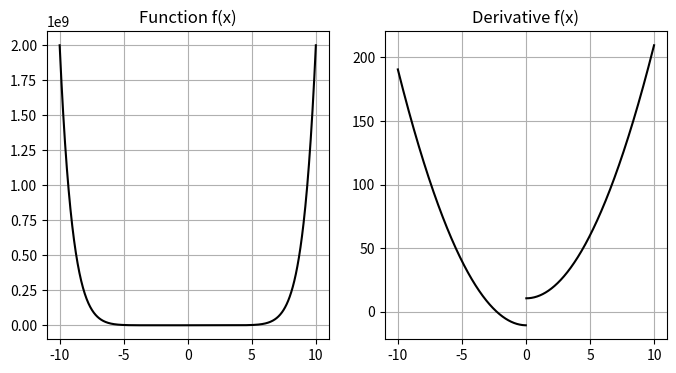

Write Python code to recreate this figure.
import numpy as np
import matplotlib.pyplot as plt

# Define the function f(x)
def f(x):
    return (x ** 10 / 5) - (50 - np.abs(x)) ** (3/2)

# Define the first derivative of f(x)
def f_derivative(x):
    if x == 0:
        return None
    elif x > 0:
        return (10/5) * x ** 2 + (3/2) * np.sqrt(50 - x)
    else:
        return (10/5) * x ** 2 - (3/2) * np.sqrt(50 + x)

# Define the second derivative of f(x)
def f_second_derivative(x):
    if x == 0:
        return None
    elif x > 0:
        return (10/5) * x + (3 / (4 * np.sqrt(50 - x)))
    else:
        return (10/5) * x - (3 / (4 * np.sqrt(50 + x)))

# Number of data points for plotting
n = 1000
x = np.linspace(-10, 10, n)
y = np.array([f(e) for e in x])
y_derivative = np.array([f_derivative(e) for e in x])

# Create subplots for the function and its derivative
fig, ax = plt.subplots(1, 2, figsize=(8, 4))
ax[0].plot(x, y, c='k')
ax[0].set_title("Function f(x)")
ax[0].grid()

ax[1].plot(x[:500:], y_derivative[:500:], c='k')
ax[1].plot(x[501::], y_derivative[501::], c='k')
ax[1].set_title("Derivative f(x)")
ax[1].grid()

plt.show()

# Dichotomy
e = 0.01

a = -6
b = 5

while np.abs(b - a) > 2*e:
    x = (a + b) / 2
    x1 = (a + b - e) / 2
    x2 = (a + b + e) / 2
    
    if f(x1) > f(x2):  # f(x1) > f(x2) for maximum / f(x1) < f(x2) for minimum
        b = x2
    else:
        a = x1
else:
    print(f"Lcal maximum {f(x):.2f} at x {x:.2f}")
# Golden Section Search
e = 0.01

a = -6
b = 5

phi = (1 + np.sqrt(5)) / 2

while np.abs(b - a) > 2*e:
    x = (a + b) / 2
    x1 = b - (b-a) / phi
    x2 = a + (b-a) / phi
    
    if f(x1) > f(x2):  # f(x1) > f(x2) for a maximum, f(x1) < f(x2) for a minimum
        b = x2
    else:
        a = x1
else:
    print(f"Local maximum {f(x):.2f} at x = {x:.2f}")

# Newton's Method
e = 0.001

x0 = 0.5
x1 = x0 - (f_derivative(x0) / f_second_derivative(x0))

while np.abs(x1 - x0) > 2*e:
    x0 = x1
    x1 = x1 - (f_derivative(x1) / f_second_derivative(x1))
else:
    print(f"Local maximum {f(x):.2f} at x = {x:.2f}")
